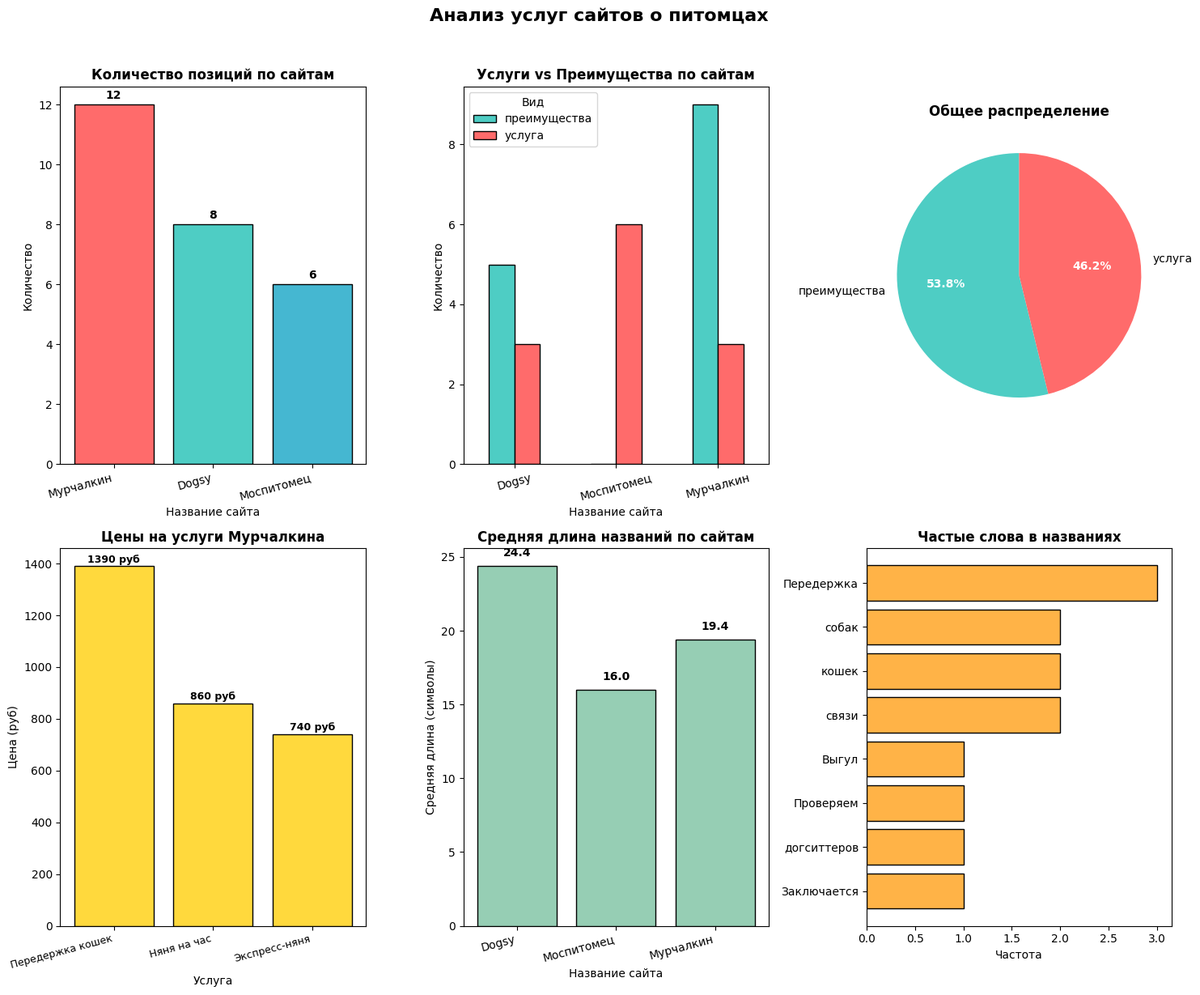

Python code for this plot:
import pandas as pd
import numpy as np
import matplotlib.pyplot as plt
from matplotlib import rcParams
import seaborn as sns
from collections import Counter
import re
import warnings


#dogsy
dog_service =  ['Передержка собак', 'Передержка кошек', 'Выгул собак']
dog_reasons = ['Проверяем догситтеров', 'Заключается договор', 'Бесплатная предварительная встреча', 'Менеджеры Догси насвязи 24/7', 'В каждую передержку входит бесплатная онлайн-консультация ветеринараБесплатная онлайн-консультация ветеринара']

#murchalkin
cat_service = ['Передержка кошек: от 1390₽/СУТ', 'Няня на час: от 860₽', 'Экспресс-няня: от 740₽']
cat_reasons = ['Ветеринарная поддержка', 'Пробное знакомство', 'Страхование от несчастных случаев', 'Профессионализм специалистов', 'Всегда на связи', 'Ответственность', 'Забота и уход', 'Команда, которой доверяют', 'На связи 7 дней в неделю']

#mospet
mos_service = ['Советы владельцам', 'Экстренные ситуации', 'Уход и сервис', 'Прививки и лечение', 'Неравнодушным', 'Будущему хозяину']


def remove_double(text):
    capitals = re.finditer(r'[А-Я]', text)
    capitals_positions = [m.start() for m in capitals]

    if len(capitals_positions) >= 2:
        return text[:capitals_positions[1]]
    return text

dog_reasons = [remove_double(reason) for reason in dog_reasons]


def get_price(s): return s.split(': ', 1)[1] if ': от ' in s else 'нет доп инфо'
def get_name(s): return s.split(': ', 1)[0] if ': от ' in s else s

df = pd.DataFrame(
    [{'название_сайта': 'Dogsy', 'вид': 'услуга', 'услуга_или_преимущество': s, 'доп_инфо': 'нет доп инфо'} for s in dog_service] +
    [{'название_сайта': 'Dogsy', 'вид': 'преимущества', 'услуга_или_преимущество': r, 'доп_инфо': 'нет доп инфо'} for r in dog_reasons] +
    [{'название_сайта': 'Мурчалкин', 'вид': 'услуга', 'услуга_или_преимущество': get_name(s), 'доп_инфо': get_price(s)} for s in cat_service] +
    [{'название_сайта': 'Мурчалкин', 'вид': 'преимущества', 'услуга_или_преимущество': r, 'доп_инфо': 'нет доп инфо'} for r in cat_reasons] +
    [{'название_сайта': 'Моспитомец', 'вид': 'услуга', 'услуга_или_преимущество': s, 'доп_инфо': 'нет доп инфо'} for s in mos_service],
    columns=['название_сайта', 'вид', 'услуга_или_преимущество', 'доп_инфо']
)

print(df.to_string(index=True))



warnings.filterwarnings('ignore')

plt.rcParams['font.family'] = 'Arial Unicode MS'
plt.rcParams['axes.unicode_minus'] = False


col_site = 'название_сайта'
col_type = 'вид'
col_name = 'услуга_или_преимущество'
col_info = 'доп_инфо'

fig = plt.figure(figsize=(15, 12))

#first plot
ax1 = fig.add_subplot(2, 3, 1)
site_counts = df[col_site].value_counts()
colors = ['#FF6B6B', '#4ECDC4', '#45B7D1']
bars = ax1.bar(range(len(site_counts)), site_counts.values, color=colors[:len(site_counts)], edgecolor='black')
ax1.set_xticks(range(len(site_counts)))
ax1.set_xticklabels(site_counts.index, rotation=15, ha='right')
ax1.set_title('Количество позиций по сайтам', fontsize=12, fontweight='bold')
ax1.set_ylabel('Количество')
ax1.set_xlabel('Название сайта')
for bar, val in zip(bars, site_counts.values):
    ax1.text(bar.get_x() + bar.get_width()/2, bar.get_height() + 0.1,
             str(val), ha='center', va='bottom', fontweight='bold')

#second plot
ax2 = fig.add_subplot(2, 3, 2)
grouped = df.groupby([col_site, col_type]).size().unstack(fill_value=0)
grouped.plot(kind='bar', ax=ax2, color=['#4ECDC4', '#FF6B6B'], edgecolor='black')
ax2.set_title('Услуги vs Преимущества по сайтам', fontsize=12, fontweight='bold')
ax2.set_xlabel('Название сайта')
ax2.set_ylabel('Количество')
ax2.legend(title='Вид')
ax2.tick_params(axis='x', rotation=15)

#third plot
ax3 = fig.add_subplot(2, 3, 3)
type_counts = df[col_type].value_counts()
colors_pie = ['#4ECDC4', '#FF6B6B']
wedges, texts, autotexts = ax3.pie(type_counts.values, labels=type_counts.index,
                                    autopct='%1.1f%%', colors=colors_pie, startangle=90)
ax3.set_title('Общее распределение', fontsize=12, fontweight='bold')
for autotext in autotexts:
    autotext.set_color('white')
    autotext.set_fontweight('bold')

#forth plot
ax4 = fig.add_subplot(2, 3, 4)
if col_info in df.columns:
    services_with_prices = df[(df[col_site] == 'Мурчалкин') & (df[col_type] == 'услуга')]
    if not services_with_prices.empty:
        import re
        prices = []
        service_names = []
        for idx, row in services_with_prices.iterrows():
            price_str = row[col_info]
            numbers = re.findall(r'\d+', price_str)
            if numbers:
                prices.append(int(numbers[0]))
                service_names.append(row[col_name][:20])
        if prices:
            bars = ax4.bar(range(len(prices)), prices, color='#FFD93D', edgecolor='black')
            ax4.set_xticks(range(len(prices)))
            ax4.set_xticklabels(service_names, rotation=15, ha='right', fontsize=9)
            ax4.set_title('Цены на услуги Мурчалкина', fontsize=12, fontweight='bold')
            ax4.set_ylabel('Цена (руб)')
            ax4.set_xlabel('Услуга')
            for bar, price in zip(bars, prices):
                ax4.text(bar.get_x() + bar.get_width()/2, bar.get_height() + 5,
                        f'{price} руб', ha='center', va='bottom', fontweight='bold', fontsize=9)

#fifth plot
ax5 = fig.add_subplot(2, 3, 5)
df['длина_названия'] = df[col_name].str.len()
avg_length = df.groupby(col_site)['длина_названия'].mean()
bars = ax5.bar(range(len(avg_length)), avg_length.values, color='#96CEB4', edgecolor='black')
ax5.set_xticks(range(len(avg_length)))
ax5.set_xticklabels(avg_length.index, rotation=15, ha='right')
ax5.set_title('Средняя длина названий по сайтам', fontsize=12, fontweight='bold')
ax5.set_ylabel('Средняя длина (символы)')
ax5.set_xlabel('Название сайта')
for bar, val in zip(bars, avg_length.values):
    ax5.text(bar.get_x() + bar.get_width()/2, bar.get_height() + 0.5,
             f'{val:.1f}', ha='center', va='bottom', fontweight='bold')

#sixth plot
ax6 = fig.add_subplot(2, 3, 6)
all_text = ' '.join(df[col_name].astype(str).values)
words = all_text.split()
exclude_words = {'и', 'в', 'на', 'с', 'по', 'из', 'у', 'о', 'для', 'от', 'до', 'за', 'к', 'со', 'при'}
words = [w for w in words if len(w) > 3 and w not in exclude_words]
word_counts = Counter(words).most_common(8)
if word_counts:
    words_top = [w[0] for w in word_counts]
    counts_top = [w[1] for w in word_counts]
    bars = ax6.barh(range(len(words_top)), counts_top, color='#FFB347', edgecolor='black')
    ax6.set_yticks(range(len(words_top)))
    ax6.set_yticklabels(words_top)
    ax6.set_title('Частые слова в названиях', fontsize=12, fontweight='bold')
    ax6.set_xlabel('Частота')
    ax6.invert_yaxis()

plt.suptitle('Анализ услуг сайтов о питомцах', fontsize=16, fontweight='bold', y=1.02)
plt.tight_layout()
plt.savefig('services_analysis_full.png', dpi=150, bbox_inches='tight')
plt.show()
